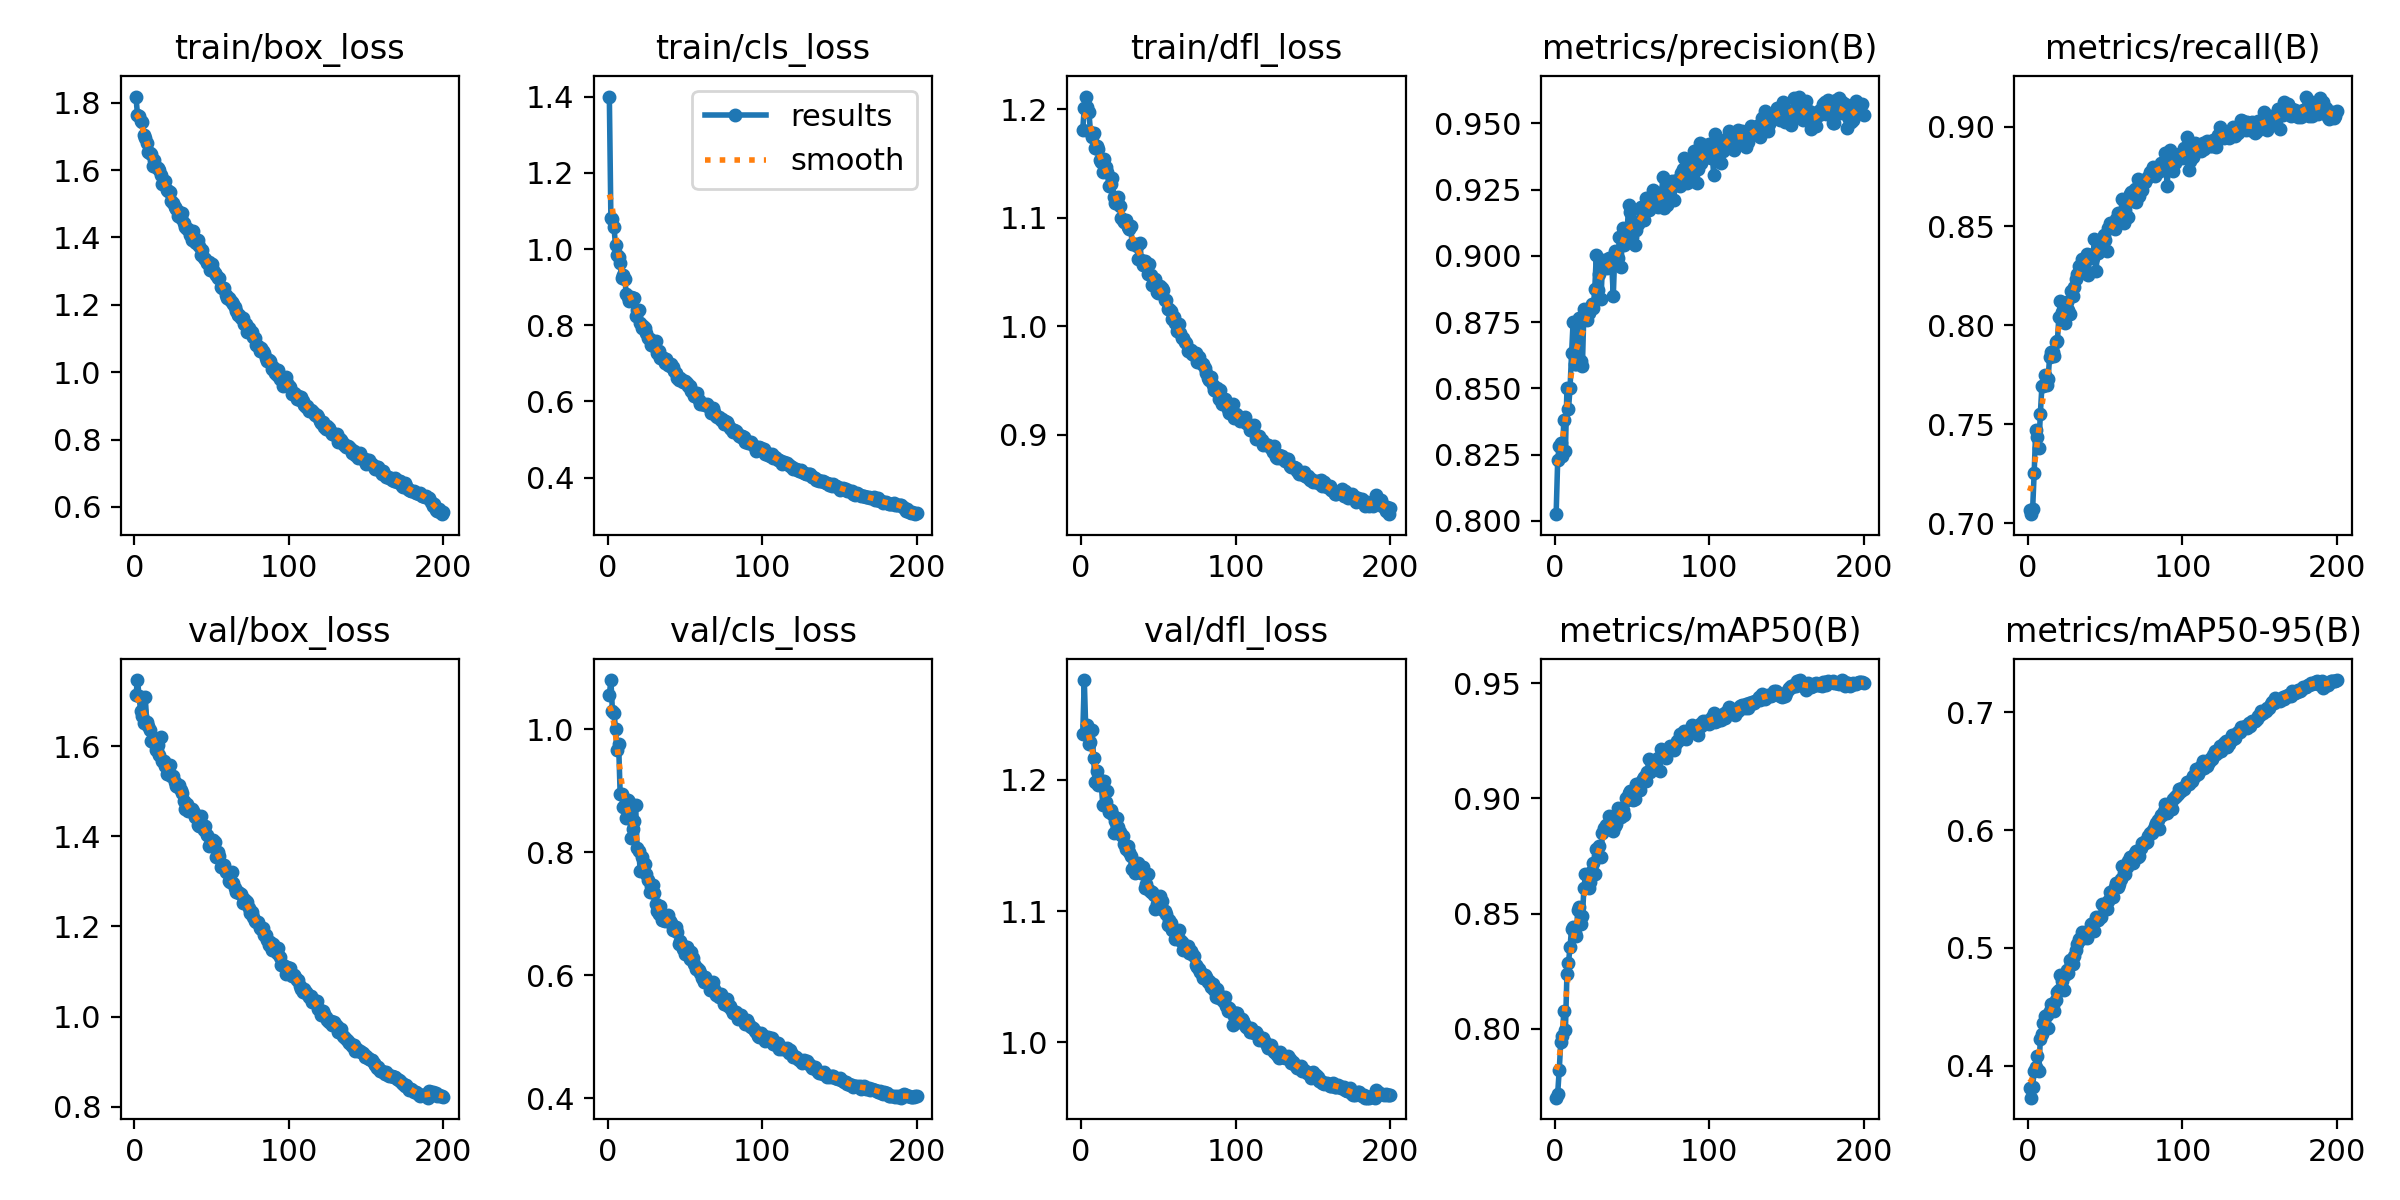

The file beside this chart, header and first rows:
epoch, time, train/box_loss, train/cls_loss, train/dfl_loss, metrics/precision(B), metrics/recall(B), metrics/mAP50(B), metrics/mAP50-95(B), val/box_loss, val/cls_loss, val/dfl_loss, lr/pg0, lr/pg1, lr/pg2
1, 107.9, 1.818, 1.4, 1.181, 0.8025, 0.7068, 0.7701, 0.3812, 1.713, 1.056, 1.235, 0.0006637, 0.0006637, 0.0006637
2, 216.4, 1.764, 1.081, 1.201, 0.8228, 0.7046, 0.7719, 0.3728, 1.747, 1.08, 1.276, 0.001324, 0.001324, 0.001324
3, 324.1, 1.759, 1.08, 1.212, 0.8284, 0.7071, 0.7821, 0.3823, 1.712, 1.03, 1.237, 0.001977, 0.001977, 0.001977
4, 431.9, 1.745, 1.057, 1.202, 0.8293, 0.7255, 0.7942, 0.3952, 1.678, 1.027, 1.242, 0.00197, 0.00197, 0.00197
5, 540, 1.744, 1.01, 1.197, 0.8243, 0.7473, 0.7966, 0.3991, 1.667, 1.002, 1.228, 0.00196, 0.00196, 0.00196
6, 647.9, 1.705, 0.983, 1.179, 0.8381, 0.7437, 0.8077, 0.4082, 1.652, 0.9663, 1.229, 0.00195, 0.00195, 0.00195
7, 755.5, 1.696, 0.9797, 1.174, 0.8264, 0.7379, 0.7997, 0.3956, 1.71, 0.9769, 1.238, 0.001941, 0.001941, 0.001941
8, 863.1, 1.68, 0.9621, 1.177, 0.8501, 0.7553, 0.8239, 0.4227, 1.653, 0.8954, 1.217, 0.001931, 0.001931, 0.001931
9, 970.6, 1.653, 0.9229, 1.164, 0.8421, 0.769, 0.8285, 0.4265, 1.645, 0.8943, 1.198, 0.001921, 0.001921, 0.001921
10, 1078, 1.652, 0.9308, 1.166, 0.8501, 0.7693, 0.8357, 0.4363, 1.636, 0.8741, 1.207, 0.001911, 0.001911, 0.001911
11, 1186, 1.647, 0.9211, 1.163, 0.8632, 0.7749, 0.8434, 0.4423, 1.61, 0.8776, 1.196, 0.001901, 0.001901, 0.001901
12, 1293, 1.613, 0.881, 1.153, 0.8752, 0.7699, 0.844, 0.4427, 1.61, 0.8567, 1.2, 0.001891, 0.001891, 0.001891
13, 1401, 1.63, 0.8739, 1.151, 0.8593, 0.7729, 0.8415, 0.4322, 1.618, 0.8854, 1.197, 0.001881, 0.001881, 0.001881
14, 1509, 1.608, 0.8624, 1.142, 0.8593, 0.7839, 0.8403, 0.4466, 1.591, 0.8826, 1.181, 0.001871, 0.001871, 0.001871
15, 1616, 1.606, 0.8753, 1.154, 0.8735, 0.7862, 0.8518, 0.4521, 1.603, 0.8239, 1.199, 0.001861, 0.001861, 0.001861
16, 1724, 1.6, 0.8701, 1.146, 0.8764, 0.7864, 0.8528, 0.4519, 1.579, 0.8388, 1.183, 0.001852, 0.001852, 0.001852
17, 1831, 1.585, 0.8709, 1.142, 0.8605, 0.7846, 0.8455, 0.4463, 1.62, 0.8506, 1.192, 0.001842, 0.001842, 0.001842
18, 1939, 1.558, 0.8244, 1.129, 0.8585, 0.7917, 0.8489, 0.4555, 1.567, 0.8777, 1.176, 0.001832, 0.001832, 0.001832
19, 2047, 1.568, 0.839, 1.131, 0.8798, 0.7918, 0.861, 0.4625, 1.568, 0.8072, 1.177, 0.001822, 0.001822, 0.001822
20, 2154, 1.568, 0.8397, 1.137, 0.8788, 0.8041, 0.8671, 0.4647, 1.556, 0.8031, 1.174, 0.001812, 0.001812, 0.001812
21, 2262, 1.54, 0.8066, 1.119, 0.8759, 0.8121, 0.8668, 0.4769, 1.537, 0.7703, 1.16, 0.001802, 0.001802, 0.001802
22, 2369, 1.537, 0.7938, 1.113, 0.8786, 0.8067, 0.8613, 0.4723, 1.55, 0.7927, 1.168, 0.001792, 0.001792, 0.001792
23, 2477, 1.534, 0.7986, 1.118, 0.8798, 0.8034, 0.8639, 0.4645, 1.558, 0.7736, 1.171, 0.001782, 0.001782, 0.001782
24, 2584, 1.51, 0.7927, 1.119, 0.8819, 0.8011, 0.8684, 0.477, 1.533, 0.7819, 1.164, 0.001772, 0.001772, 0.001772
25, 2692, 1.501, 0.7789, 1.111, 0.8803, 0.8116, 0.872, 0.4814, 1.533, 0.7648, 1.16, 0.001762, 0.001762, 0.001762
26, 2800, 1.49, 0.7675, 1.1, 0.8873, 0.8074, 0.8673, 0.4788, 1.521, 0.7554, 1.158, 0.001752, 0.001752, 0.001752
27, 2907, 1.485, 0.7645, 1.097, 0.9002, 0.8056, 0.8781, 0.4899, 1.512, 0.7358, 1.157, 0.001743, 0.001743, 0.001743
28, 3015, 1.463, 0.7491, 1.096, 0.887, 0.817, 0.875, 0.4867, 1.509, 0.7462, 1.151, 0.001733, 0.001733, 0.001733
29, 3122, 1.476, 0.7567, 1.097, 0.8933, 0.8148, 0.8792, 0.4866, 1.513, 0.7472, 1.148, 0.001723, 0.001723, 0.001723
30, 3230, 1.458, 0.7444, 1.091, 0.8837, 0.819, 0.8745, 0.4931, 1.504, 0.7333, 1.15, 0.001713, 0.001713, 0.001713
31, 3337, 1.473, 0.7573, 1.089, 0.8964, 0.823, 0.885, 0.4981, 1.496, 0.7159, 1.145, 0.001703, 0.001703, 0.001703
32, 3445, 1.444, 0.7274, 1.092, 0.8983, 0.826, 0.8871, 0.503, 1.479, 0.7042, 1.142, 0.001693, 0.001693, 0.001693
33, 3552, 1.43, 0.7327, 1.075, 0.8983, 0.8296, 0.8883, 0.5073, 1.46, 0.7006, 1.132, 0.001683, 0.001683, 0.001683
34, 3660, 1.427, 0.7135, 1.076, 0.8953, 0.8261, 0.8869, 0.5072, 1.471, 0.7127, 1.134, 0.001673, 0.001673, 0.001673
35, 3767, 1.425, 0.7155, 1.075, 0.8992, 0.8334, 0.8923, 0.5137, 1.455, 0.6908, 1.129, 0.001663, 0.001663, 0.001663
36, 3875, 1.406, 0.7139, 1.073, 0.8987, 0.8326, 0.8887, 0.5117, 1.456, 0.6904, 1.132, 0.001654, 0.001654, 0.001654
37, 3982, 1.391, 0.7012, 1.062, 0.8964, 0.8333, 0.8916, 0.5122, 1.46, 0.6886, 1.136, 0.001644, 0.001644, 0.001644
38, 4089, 1.42, 0.7124, 1.076, 0.885, 0.8359, 0.8859, 0.5081, 1.455, 0.6929, 1.133, 0.001634, 0.001634, 0.001634
39, 4197, 1.386, 0.6953, 1.061, 0.9017, 0.8254, 0.8879, 0.5145, 1.443, 0.6978, 1.129, 0.001624, 0.001624, 0.001624
40, 4304, 1.384, 0.694, 1.057, 0.9015, 0.8353, 0.8887, 0.5141, 1.446, 0.6891, 1.134, 0.001614, 0.001614, 0.001614
41, 4412, 1.393, 0.6972, 1.06, 0.8992, 0.8355, 0.8957, 0.5201, 1.424, 0.6859, 1.118, 0.001604, 0.001604, 0.001604
42, 4519, 1.375, 0.6891, 1.056, 0.9072, 0.8339, 0.8941, 0.521, 1.423, 0.6744, 1.12, 0.001594, 0.001594, 0.001594
43, 4626, 1.349, 0.6808, 1.048, 0.8959, 0.8435, 0.8921, 0.5144, 1.446, 0.6747, 1.128, 0.001584, 0.001584, 0.001584
44, 4734, 1.363, 0.6734, 1.057, 0.9105, 0.8272, 0.8949, 0.5266, 1.425, 0.6786, 1.116, 0.001574, 0.001574, 0.001574
45, 4841, 1.34, 0.6619, 1.047, 0.9039, 0.8365, 0.8926, 0.5241, 1.414, 0.6704, 1.114, 0.001564, 0.001564, 0.001564
46, 4948, 1.336, 0.6565, 1.038, 0.9064, 0.8412, 0.9003, 0.5264, 1.422, 0.6512, 1.114, 0.001554, 0.001554, 0.001554
47, 5055, 1.323, 0.6609, 1.04, 0.9102, 0.842, 0.8991, 0.5266, 1.402, 0.6552, 1.113, 0.001545, 0.001545, 0.001545
48, 5163, 1.327, 0.6568, 1.044, 0.9191, 0.8384, 0.9023, 0.5376, 1.377, 0.6487, 1.102, 0.001535, 0.001535, 0.001535
49, 5270, 1.304, 0.6508, 1.032, 0.9166, 0.8454, 0.9032, 0.5357, 1.383, 0.6423, 1.105, 0.001525, 0.001525, 0.001525
50, 5378, 1.321, 0.6537, 1.031, 0.9072, 0.8431, 0.9024, 0.5376, 1.383, 0.6347, 1.105, 0.001515, 0.001515, 0.001515
51, 5485, 1.304, 0.6489, 1.037, 0.9129, 0.8372, 0.8994, 0.5332, 1.391, 0.6456, 1.111, 0.001505, 0.001505, 0.001505
52, 5592, 1.294, 0.6392, 1.035, 0.9043, 0.8489, 0.8998, 0.5398, 1.386, 0.6411, 1.107, 0.001495, 0.001495, 0.001495
53, 5700, 1.289, 0.6401, 1.034, 0.9099, 0.8514, 0.9061, 0.5475, 1.353, 0.6272, 1.101, 0.001485, 0.001485, 0.001485
54, 5808, 1.28, 0.6271, 1.024, 0.9119, 0.8512, 0.9062, 0.5444, 1.366, 0.6375, 1.1, 0.001475, 0.001475, 0.001475
55, 5915, 1.278, 0.6249, 1.024, 0.9131, 0.8494, 0.9038, 0.5434, 1.356, 0.6288, 1.097, 0.001465, 0.001465, 0.001465
56, 6022, 1.253, 0.6139, 1.016, 0.9183, 0.8483, 0.9072, 0.5521, 1.332, 0.6181, 1.089, 0.001455, 0.001455, 0.001455
57, 6130, 1.249, 0.6136, 1.015, 0.9153, 0.8535, 0.9086, 0.5549, 1.335, 0.6099, 1.093, 0.001446, 0.001446, 0.001446
58, 6237, 1.251, 0.6209, 1.014, 0.9135, 0.8568, 0.9094, 0.5519, 1.337, 0.6124, 1.091, 0.001436, 0.001436, 0.001436
59, 6345, 1.229, 0.6039, 1.006, 0.9217, 0.8527, 0.9077, 0.5543, 1.321, 0.6085, 1.085, 0.001426, 0.001426, 0.001426
60, 6452, 1.221, 0.5923, 1.008, 0.9182, 0.8561, 0.9113, 0.5584, 1.32, 0.6036, 1.085, 0.001416, 0.001416, 0.001416
... 140 more rows
